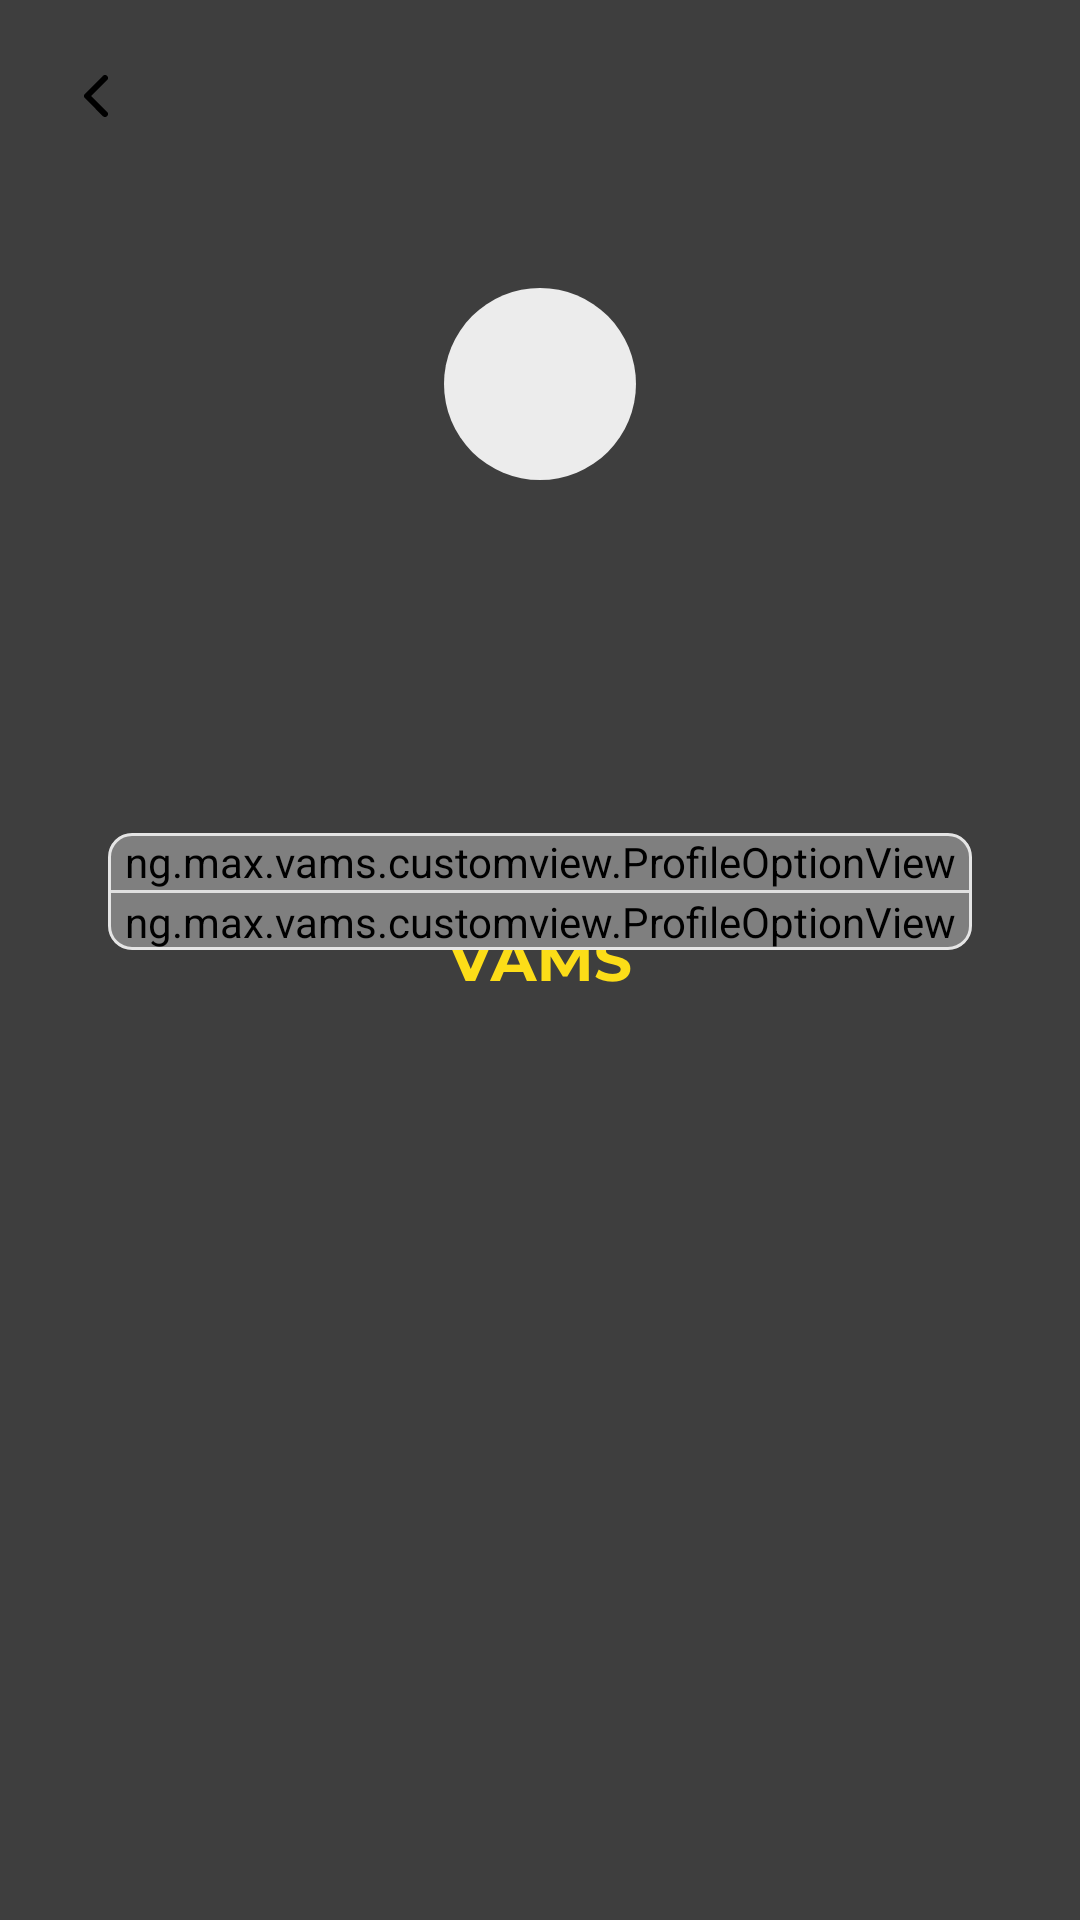

Android layout source for this screen:
<!-- AndroidManifest.xml: application theme SplashTheme -->
<!-- res/layout/fragment_profile.xml -->
<?xml version="1.0" encoding="utf-8"?>
<androidx.constraintlayout.widget.ConstraintLayout
    xmlns:android="http://schemas.android.com/apk/res/android"
    xmlns:tools="http://schemas.android.com/tools"
    xmlns:app="http://schemas.android.com/apk/res-auto"
    android:layout_width="match_parent"
    android:layout_height="match_parent"
    tools:context=".ui.profile.ProfileFragment">

    <androidx.appcompat.widget.AppCompatImageButton
        android:id="@+id/backButton"
        android:layout_width="@dimen/dimen_32dp"
        android:layout_height="@dimen/dimen_32dp"
        android:layout_marginStart="16dp"
        android:layout_marginTop="16dp"
        android:background="@null"
        android:src="@drawable/ic_back_arrow"
        app:layout_constraintStart_toStartOf="parent"
        app:layout_constraintTop_toTopOf="parent" />

    <androidx.constraintlayout.widget.Guideline
        android:id="@+id/guideline9"
        android:layout_width="wrap_content"
        android:layout_height="wrap_content"
        android:orientation="horizontal"
        app:layout_constraintGuide_percent=".15" />

    <ImageView
        android:id="@+id/profileIcon"
        android:layout_width="64dp"
        android:layout_height="64dp"
        android:src="@drawable/ic_icon_placeholder"
        app:layout_constraintEnd_toEndOf="parent"
        app:layout_constraintStart_toStartOf="parent"
        app:layout_constraintTop_toTopOf="@+id/guideline9" />

    <TextView
        android:id="@+id/usernameTv"
        android:layout_width="wrap_content"
        android:layout_height="wrap_content"
        android:layout_marginTop="24dp"
        android:fontFamily="@font/montserrat_bold"
        android:textColor="@color/very_dark_gray_very_black"
        android:textSize="@dimen/dimen_16sp"
        app:layout_constraintEnd_toEndOf="@+id/profileIcon"
        app:layout_constraintStart_toStartOf="@+id/profileIcon"
        app:layout_constraintTop_toBottomOf="@+id/profileIcon" />

    <TextView
        android:id="@+id/roleTv"
        android:layout_width="wrap_content"
        android:layout_height="wrap_content"
        android:layout_marginTop="8dp"
        android:fontFamily="@font/ttcommons_regular"
        android:textColor="@color/dark_gray"
        android:textSize="@dimen/dimen_14sp"
        app:layout_constraintEnd_toEndOf="@+id/usernameTv"
        app:layout_constraintStart_toStartOf="@+id/usernameTv"
        app:layout_constraintTop_toBottomOf="@+id/usernameTv" />

    <com.google.android.material.card.MaterialCardView
        style="@style/DetailCardView"
        android:layout_width="match_parent"
        android:layout_height="wrap_content"
        android:layout_marginStart="@dimen/dimen_36dp"
        android:layout_marginTop="45dp"
        android:layout_marginEnd="@dimen/dimen_36dp"
        app:shapeAppearance="@style/ShapeAppearanceDetailCardView"
        app:layout_constraintEnd_toEndOf="parent"
        app:layout_constraintStart_toStartOf="parent"
        app:layout_constraintTop_toBottomOf="@+id/roleTv">
        <LinearLayout
            android:layout_width="match_parent"
            android:layout_height="match_parent"
            android:orientation="vertical">

            <ng.max.vams.customview.ProfileOptionView
                android:id="@+id/changePasswordOption"
                android:layout_width="match_parent"
                android:layout_height="wrap_content"
                app:icon="@drawable/ic_settings"
                app:title="@string/update_password_label" />

            <View
                android:id="@+id/divider"
                android:layout_width="match_parent"
                android:layout_height="1dp"
                android:background="?android:attr/listDivider" />

            <ng.max.vams.customview.ProfileOptionView
                android:id="@+id/signOutOption"
                android:layout_width="match_parent"
                android:layout_height="wrap_content"
                app:icon="@drawable/ic_logout"
                app:title="@string/sign_out_label"/>

        </LinearLayout>
    </com.google.android.material.card.MaterialCardView>

</androidx.constraintlayout.widget.ConstraintLayout>
<!-- resources referenced by this layout -->
<resources>
  <color name="dark_gray">#808080</color>
  <color name="very_dark_gray_very_black">#242424</color>
  <dimen name="dimen_14sp">14sp</dimen>
  <dimen name="dimen_16sp">16sp</dimen>
  <dimen name="dimen_32dp">32dp</dimen>
  <dimen name="dimen_36dp">36dp</dimen>
  <!-- drawable ic_back_arrow (drawable) -->
  <vector xmlns:android="http://schemas.android.com/apk/res/android"
      android:width="8.004dp"
      android:height="14dp"
      android:viewportWidth="8.004"
      android:viewportHeight="14">
    <path
        android:fillColor="#FF000000"
        android:pathData="M2.412,6.998l5.3,-5.293a1,1 0,0 0,-1.417 -1.413l-6,6a1,1 0,0 0,-0.029 1.38L6.288,13.706a1,1 0,0 0,1.417 -1.413Z"/>
  </vector>
  <!-- drawable ic_icon_placeholder (drawable) -->
  <vector xmlns:android="http://schemas.android.com/apk/res/android"
      android:width="31dp"
      android:height="31dp"
      android:viewportWidth="31"
      android:viewportHeight="31">
    <path
        android:pathData="M15.5,15.5m-15.5,0a15.5,15.5 0,1 1,31 0a15.5,15.5 0,1 1,-31 0"
        android:fillColor="#ececec"/>
  </vector>
  <!-- drawable ic_logout (drawable) -->
  <vector xmlns:android="http://schemas.android.com/apk/res/android"
      android:width="20.25dp"
      android:height="20.25dp"
      android:viewportWidth="20.25"
      android:viewportHeight="20.25">
    <path
        android:pathData="M13.078,15.188a0.422,0.422 0,0 0,-0.422 0.422v2.953a0.845,0.845 0,0 1,-0.844 0.844H1.688a0.845,0.845 0,0 1,-0.844 -0.844V1.688A0.845,0.845 0,0 1,1.688 0.844H11.813a0.845,0.845 0,0 1,0.844 0.844V4.641a0.422,0.422 0,1 0,0.844 0V1.688A1.689,1.689 0,0 0,11.813 0H1.688A1.689,1.689 0,0 0,0 1.688V18.563A1.689,1.689 0,0 0,1.688 20.25H11.813A1.689,1.689 0,0 0,13.5 18.562V15.609A0.422,0.422 0,0 0,13.078 15.188Z"
        android:fillColor="#3e3e3e"/>
    <path
        android:pathData="M20.113,9.814l-5.062,-4.641a0.422,0.422 0,1 0,-0.57 0.622l4.263,3.908L5.484,9.703a0.422,0.422 0,1 0,0 0.844h13.259l-4.263,3.908a0.422,0.422 0,0 0,0.57 0.622l5.063,-4.641a0.422,0.422 0,0 0,0 -0.622Z"
        android:fillColor="#3e3e3e"/>
  </vector>
  <string name="sign_out_label">Sign out</string>
  <string name="update_password_label">Change Password</string>
  <style name="DetailCardView" parent="Widget.MaterialComponents.CardView">
          <item name="strokeColor">@color/very_light_gray</item>
          <item name="strokeWidth">1dp</item>
          <item name="cardElevation">@dimen/dimen_0dp</item>
          <item name="cardMaxElevation">@dimen/dimen_0dp</item>
      </style>
  <style name="ShapeAppearanceDetailCardView" parent="ShapeAppearance.MaterialComponents.MediumComponent">
          <item name="cornerFamily">rounded</item>
          <item name="cornerSize">@dimen/dimen_8dp</item>
      </style>
  <style name="SplashTheme" parent="Theme.MaterialComponents.DayNight.NoActionBar">
          <item name="android:windowBackground">@drawable/splash_background</item>
      </style>
  <color name="very_light_gray">#E5E5E5</color>
  <dimen name="dimen_0dp">0dp</dimen>
  <dimen name="dimen_8dp">8dp</dimen>
  <!-- drawable splash_background (drawable) -->
  <?xml version="1.0" encoding="utf-8"?>
  <layer-list xmlns:android="http://schemas.android.com/apk/res/android"
      android:opacity="opaque">
      <item>
          <shape android:shape="rectangle">
              <solid android:color="@color/very_dark_gray"/>
              <size android:width="375dp"
                  android:height="812dp"/>
          </shape>
      </item>
      <item>
          <bitmap android:src="@drawable/vams"
              android:gravity="center"/>
      </item>
  </layer-list>
  <color name="very_dark_gray">#3E3E3E</color>
</resources>
